The GitHub repository Kushal2212/Final_year_project contains a labelled image folder "dataset" with 4 categories: chhirke, chirke, healthy, leaf blight. Examples follow, each with its label.

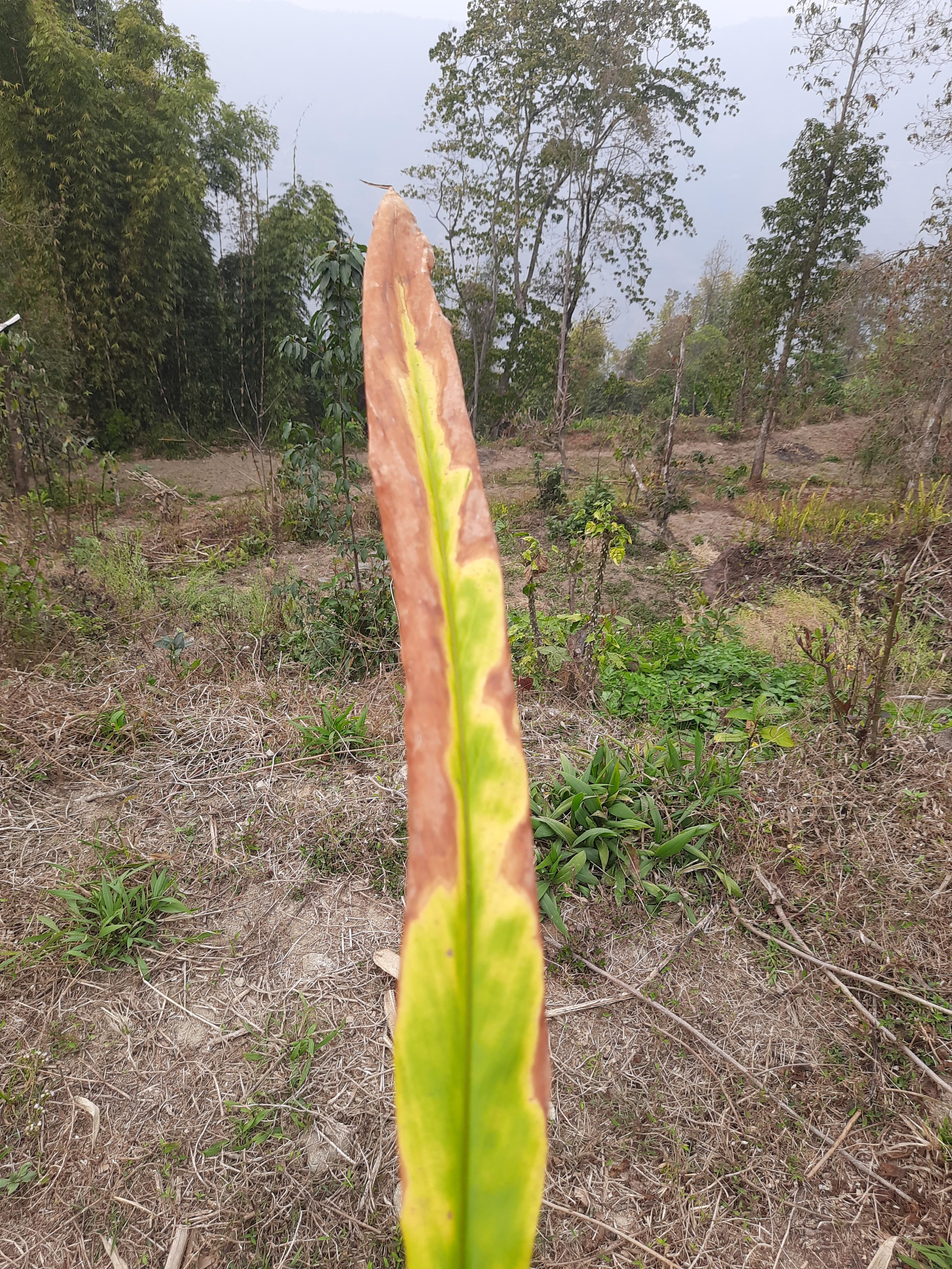
Label: leaf blight

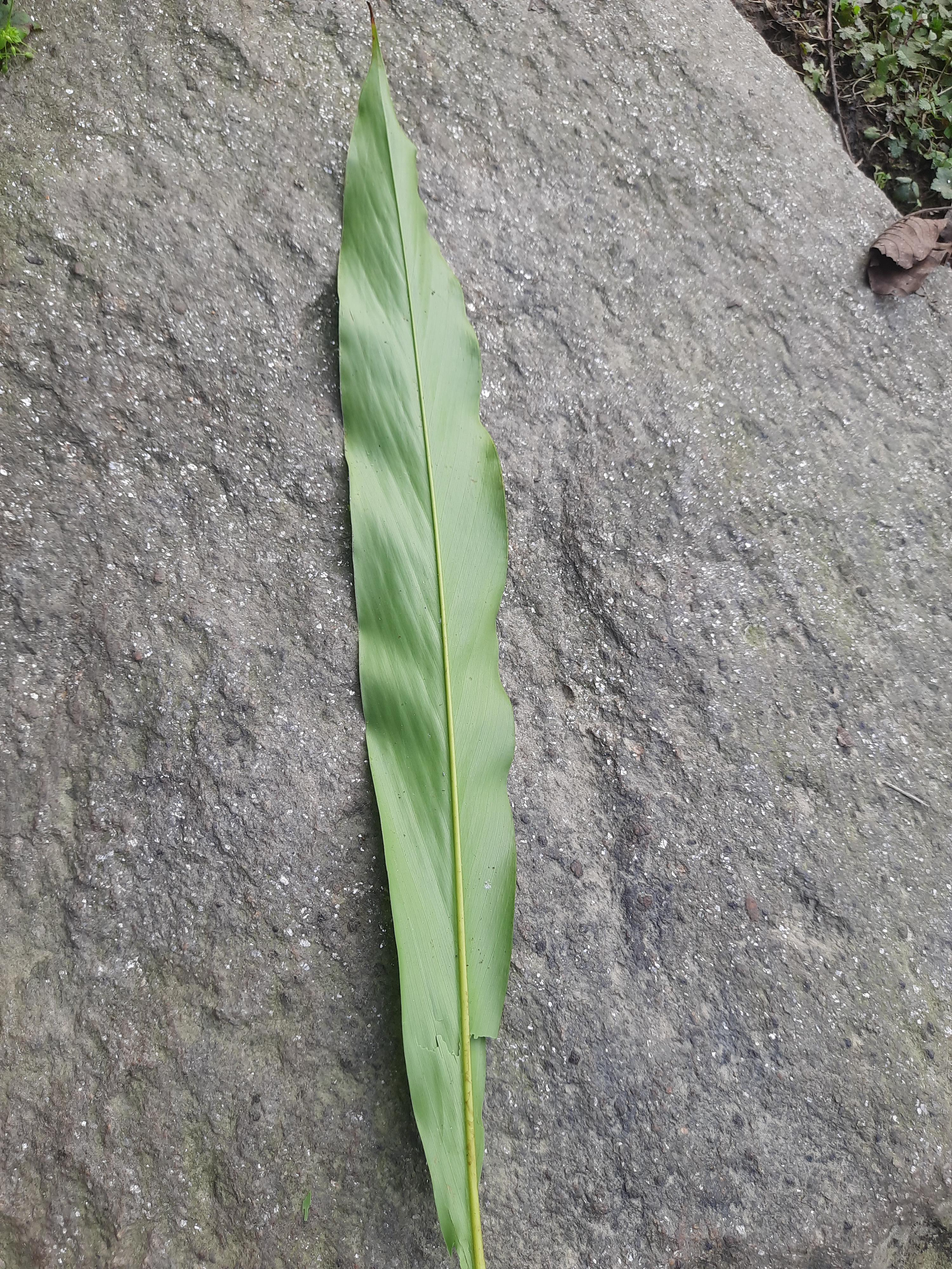
Label: healthy

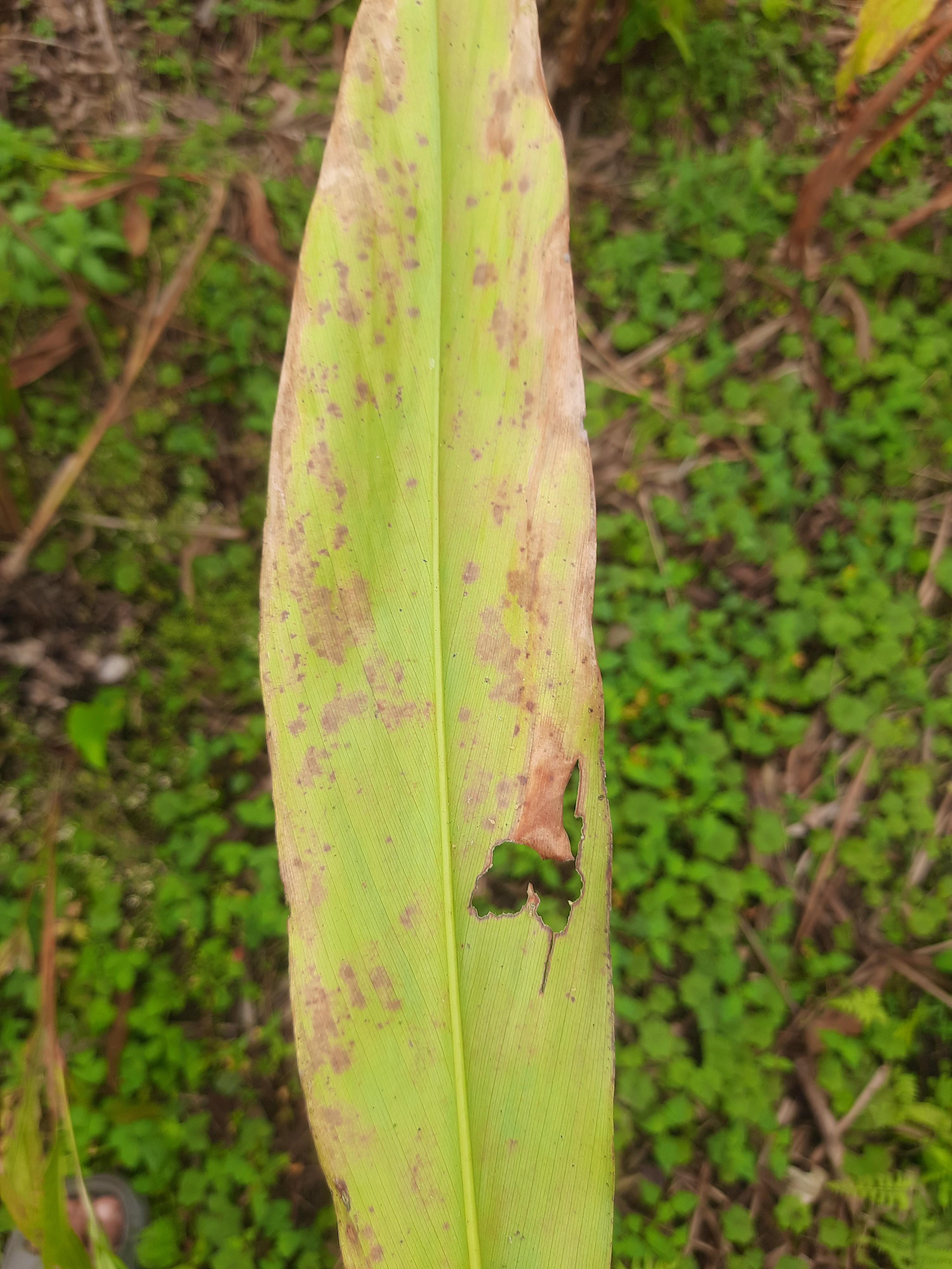
Label: chirke

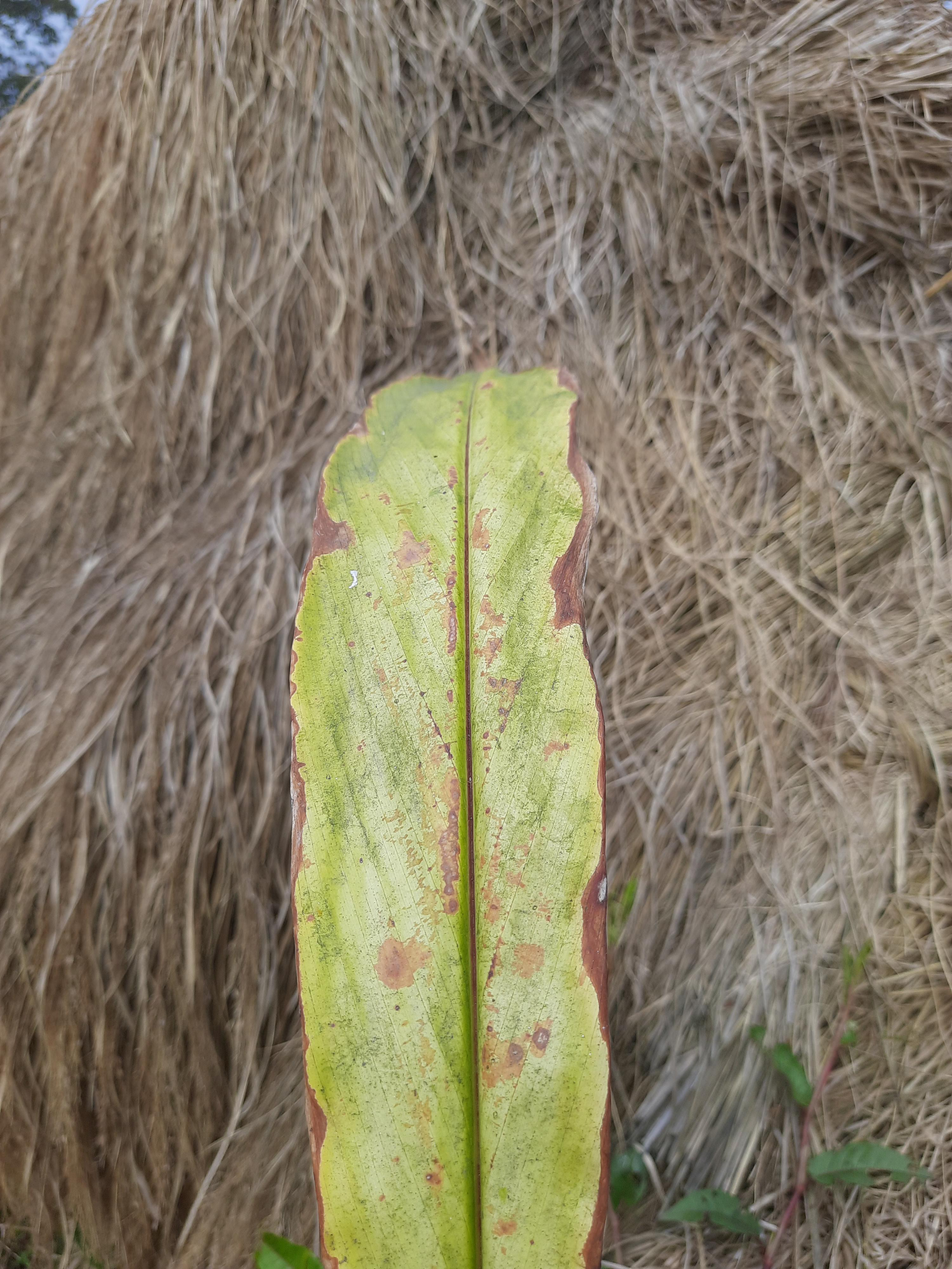
Label: leaf blight

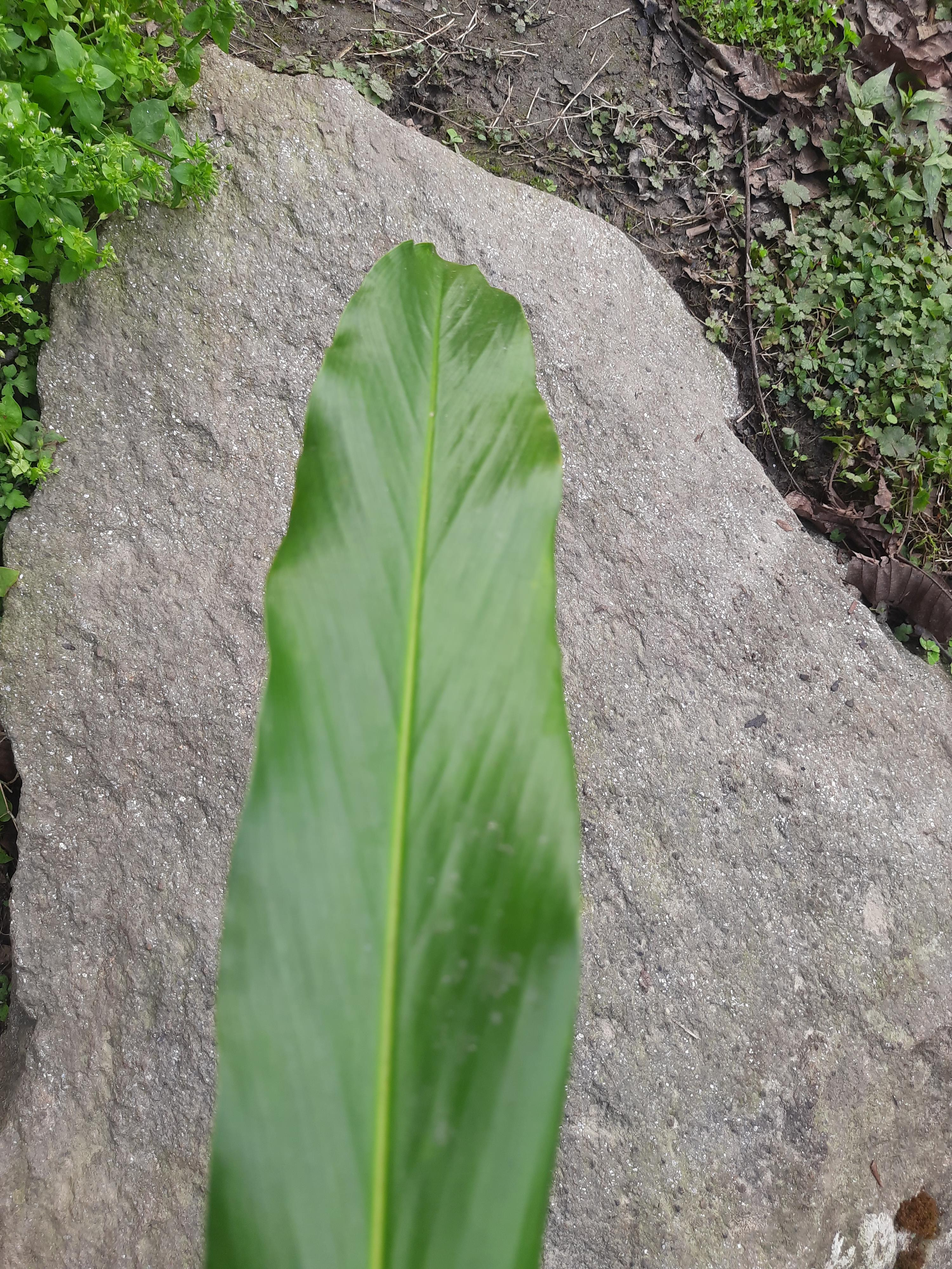
Label: healthy

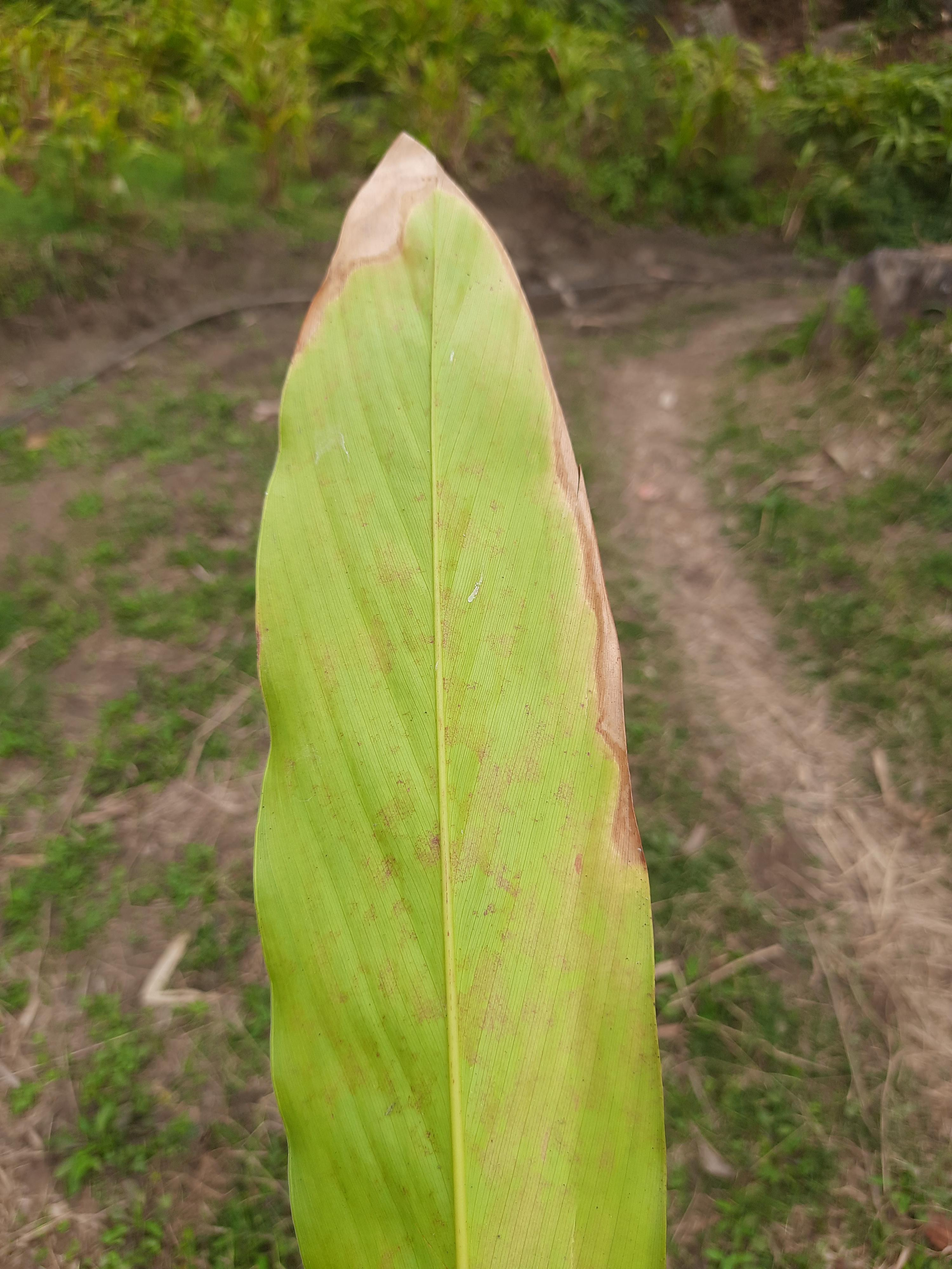
Label: chirke
